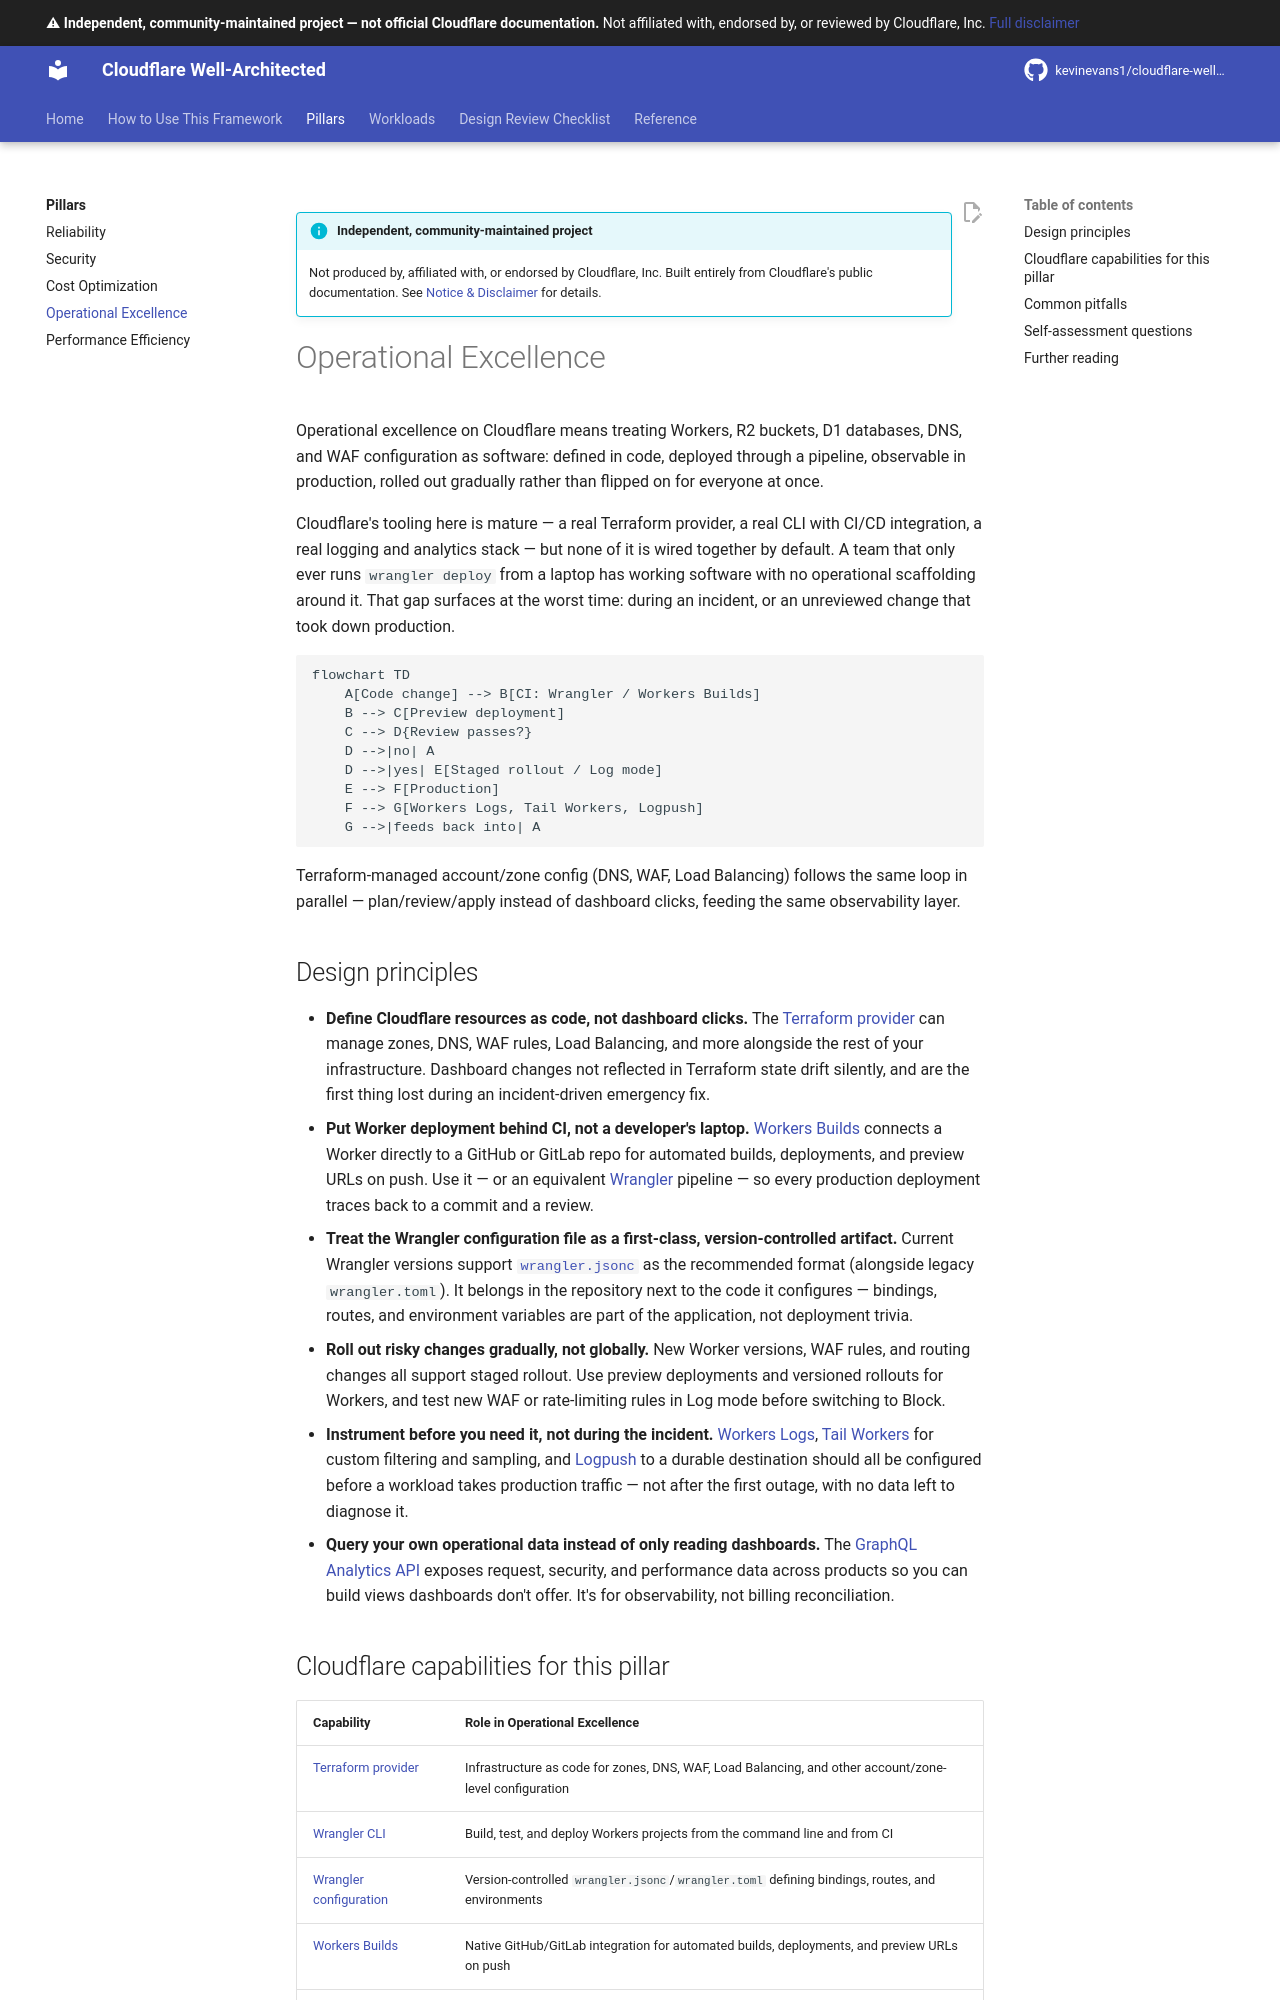

repository: kevinevans1/cloudflare-well-architected · page: pillars/operational-excellence/index.html · generator: mkdocs

--8<-- "_snippets/disclaimer.md"

# Operational Excellence

Operational excellence on Cloudflare means treating Workers, R2 buckets, D1 databases, DNS, and WAF configuration as software: defined in code, deployed through a pipeline, observable in production, rolled out gradually rather than flipped on for everyone at once.

Cloudflare's tooling here is mature — a real Terraform provider, a real CLI with CI/CD integration, a real logging and analytics stack — but none of it is wired together by default. A team that only ever runs `wrangler deploy` from a laptop has working software with no operational scaffolding around it. That gap surfaces at the worst time: during an incident, or an unreviewed change that took down production.

```mermaid
flowchart TD
    A[Code change] --> B[CI: Wrangler / Workers Builds]
    B --> C[Preview deployment]
    C --> D{Review passes?}
    D -->|no| A
    D -->|yes| E[Staged rollout / Log mode]
    E --> F[Production]
    F --> G[Workers Logs, Tail Workers, Logpush]
    G -->|feeds back into| A

```

Terraform-managed account/zone config (DNS, WAF, Load Balancing) follows the same loop in parallel — plan/review/apply instead of dashboard clicks, feeding the same observability layer.

## Design principles

- **Define Cloudflare resources as code, not dashboard clicks.** The [Terraform provider](https://developers.cloudflare.com/terraform/) can manage zones, DNS, WAF rules, Load Balancing, and more alongside the rest of your infrastructure. Dashboard changes not reflected in Terraform state drift silently, and are the first thing lost during an incident-driven emergency fix.
- **Put Worker deployment behind CI, not a developer's laptop.** [Workers Builds](https://developers.cloudflare.com/workers/ci-cd/builds/) connects a Worker directly to a GitHub or GitLab repo for automated builds, deployments, and preview URLs on push. Use it — or an equivalent [Wrangler](https://developers.cloudflare.com/workers/wrangler/) pipeline — so every production deployment traces back to a commit and a review.
- **Treat the Wrangler configuration file as a first-class, version-controlled artifact.** Current Wrangler versions support [`wrangler.jsonc`](https://developers.cloudflare.com/workers/wrangler/configuration/) as the recommended format (alongside legacy `wrangler.toml`). It belongs in the repository next to the code it configures — bindings, routes, and environment variables are part of the application, not deployment trivia.
- **Roll out risky changes gradually, not globally.** New Worker versions, WAF rules, and routing changes all support staged rollout. Use preview deployments and versioned rollouts for Workers, and test new WAF or rate-limiting rules in Log mode before switching to Block.
- **Instrument before you need it, not during the incident.** [Workers Logs](https://developers.cloudflare.com/workers/observability/), [Tail Workers](https://developers.cloudflare.com/workers/observability/logs/tail-workers/) for custom filtering and sampling, and [Logpush](https://developers.cloudflare.com/workers/observability/logs/logpush/) to a durable destination should all be configured before a workload takes production traffic — not after the first outage, with no data left to diagnose it.
- **Query your own operational data instead of only reading dashboards.** The [GraphQL Analytics API](https://developers.cloudflare.com/analytics/graphql-api/) exposes request, security, and performance data across products so you can build views dashboards don't offer. It's for observability, not billing reconciliation.
